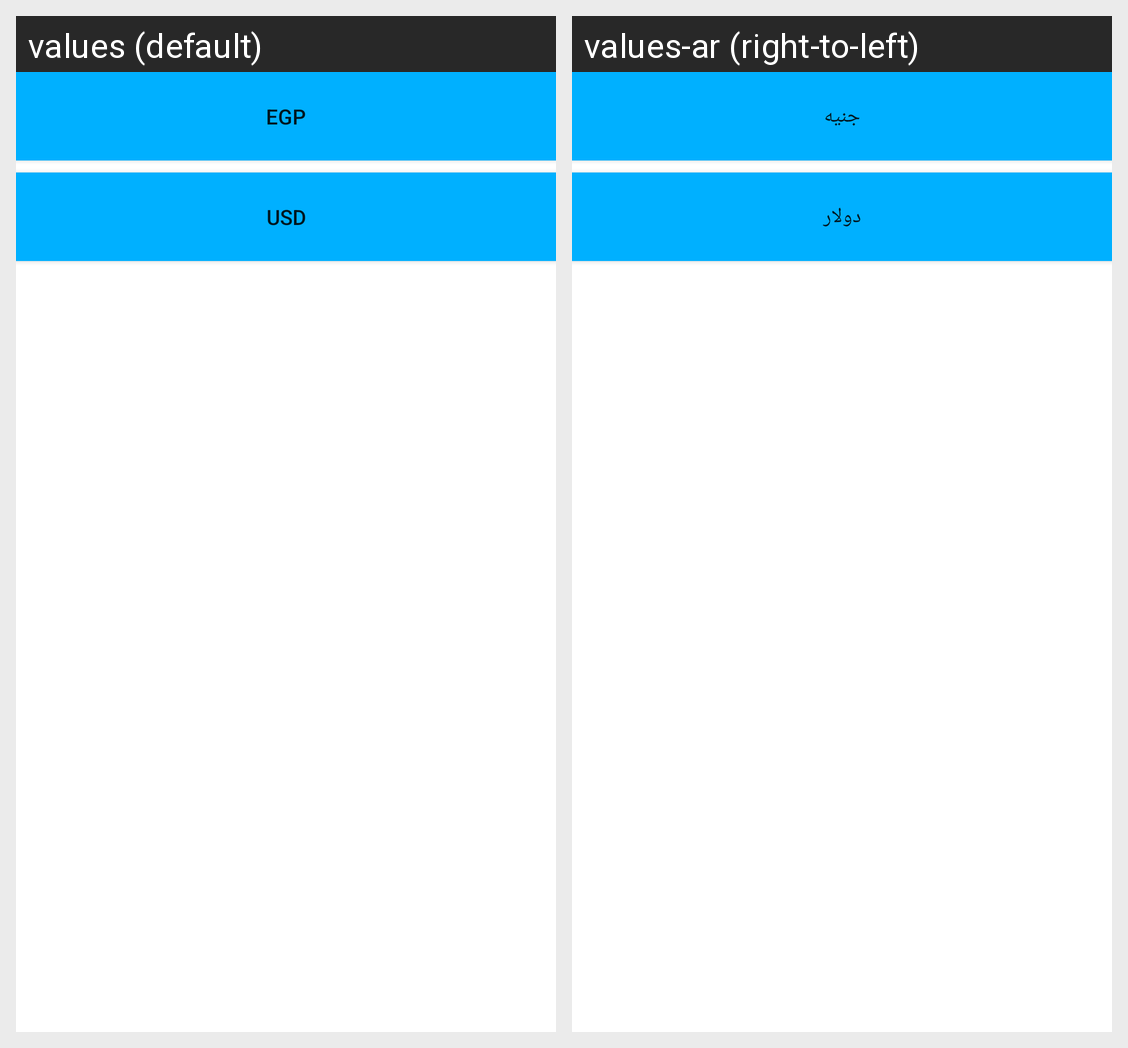

Translations of the strings shown on this Android screen, per locale in the grid:
Android screen res/layout/fragment_bottom_sheet.xml rendered under 2 locales, left to right: values (default), values-ar (right-to-left). Device: Nexus 5 (rendered at 1080×1920; each locale shown at half size, 540×960, under a caption strip naming it); theme Theme.GoCart.
Strings drawn on this screen, with the default value and each locale's value (text and hints the layout hard-codes, and strings that could not be matched under every locale, appear in the picture but are not listed):

egp
  values: EGP
  values-ar: جنيه

usd
  values: USD
  values-ar: دولار
